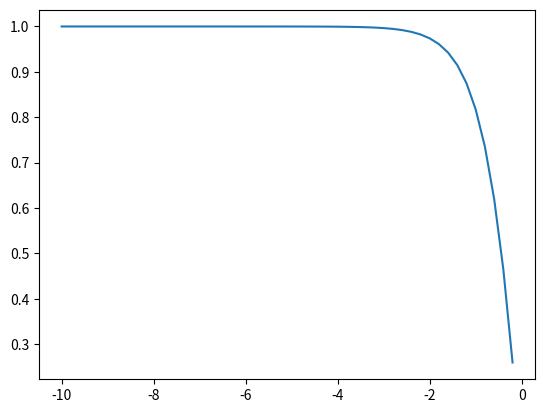

Reproduce this figure in Python.
import numpy as np
import matplotlib.pyplot as plt

x = np.arange(-10, 0, 0.2)
print(x.size)
expx = np.exp(x)
y = 1 - np.log(1 + expx ** 2) / np.log(2)
plt.plot(x, y)
plt.show()